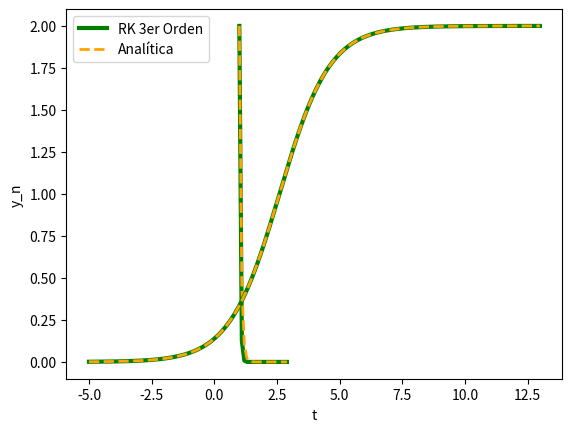

Write Python code to recreate this figure.
# -*- coding: utf-8 -*-
"""MN_Runge-Kutta_3erOrden_cA_v3.ipynb

Automatically generated by Colab.

Original file is located at
    https://colab.research.google.com/<link-removed>

# <h1 align="center"> Runge kutta Explícito </h1>
#  <h1 align="center"> de tercer orden </h1>

## Dada la EDO con condiciones de Cauchy  
\begin{align*}
y' &= f(t, y) \\
y(t_0) &= y_0
\end{align*}
## La solución numérica de y(t) se calcula mediante
\begin{align*}
k1 &= f(t_{i-1}, y_{i-1}) \\
k2 &= f(t_{i-1} + h, y_{i-1} + h*k1) \\
k3 &= f\left(t_{i-1} + \frac{h}{2}, y_{i-1} + \frac{h}{2}*\frac{k1 + k2}{2}\right) \\
y_i &= y_{i-1} + \frac{h}{6}(k1 + k2 + 4*k3) \\
\end{align*}
## con *h* el tamaño de paso, e $i = 1,2, … , n$


----
Referencias:
* Corless & Fillion (2013). A Graduate Introduction to Numerical Methods, Springer. pág. 617

---

[redacted]

Editado: 29 Aug 24   v3

### Caso 1) Solución númerica de la EDO

\begin{equation}
\frac{dy}{dt} = -cy
\end{equation}
### Dado que f(t,y) = -cy, este RK toma la forma
\begin{align*}
k1 &= -c*y_{i-1} \\
k2 &= -c(y_{i-1} + h*k1) \\
k3 &= -c\left(y_{i-1} + h*\frac{k1 + k2}{4}\right) \\
y_i &= y_{i-1} + \frac{h}{6}(k1 + k2 + 4*k3) \\
\end{align*}
"""

import numpy as np
import matplotlib.pyplot as plt

t0 = 1
tf = 3
y0 = 2
c = 15
h = 0.1
t = np.arange(t0, tf, h)

y = np.zeros(len(t))
y[0] = y0

# Método númerico Runge-Kutta
for i in range(len(t) - 1):
    k1 = -c*y[i]
    k2 = -c*(y[i] + h*k1)
    k3 = -c*(y[i] + h*(k1 + k2)/4)
    y[i+1] = y[i] + h*(k1 + k2 + 4*k3)/6

# Solución analítica
solExac = y0*np.exp(c*t0)*np.exp(-c*t)


# Gráficas
plt.plot(t, y, 'green', linestyle="-", linewidth=3 )
plt.plot(t, solExac, 'orange', linestyle="--", linewidth=2)
plt.xlabel('t')
plt.ylabel('y_n')
plt.legend(['RK 3er Orden', 'Analítica'] )
plt.show()

"""### Caso 2) Solución númerica de la EDO Logistica

In1838,Pierre-Francois
Verhulst argued that the growth rate should depend on the population
level, which implicitly as sumes dependence on resource.If the population is low the rate of growth is positive and if it is high the rate is
negative.Verhulst proposed the differential equation, which he termed
the logistic equation,

\begin{align*}
\frac{dy}{dt} &= ry\left(1 - \frac{y}{K}\right) \\
y(t_0) &= y_0
\end{align*}

donde $K > 0$ es "carrying capacity" y $r > 0$ "growth rate", ambas constantes. <br>
La solución analítica de esta EDO es
\begin{equation*}
y(t) = \frac{K*y_0}{y_0 + (K - y_0)*e^{r(t_0 - t)}}
\end{equation*}
### Entonces, para la sustitución numérica
\begin{align*}
f(t,y) &= ry\left(1 - \frac{y}{K}\right),\\
t0 &= t_0 \hspace{.7cm} \\
y0 &= y_0
\end{align*}
 por lo tanto en este caso el método RK toma la forma
\begin{align*}
k1 &= r*y_{i-1}\left(1 - \frac{y_{i-1}}{k}\right) \\
k2 &= r*[y_{i-1} + h*k1]*\left(1 - \frac{y_{i-1} + h*k1}{k}\right) \\
k3 &= r*\left(y_{i-1} + h*\frac{k1 + k2}{4}\right)*\left(1 - \frac{1}{K}\left[y_{i-1} + h*\frac{k1 + k2}{4}\right]\right)  \\
y_i &= y_{i-1} + \frac{h}{6}(k1 + k2 + 4*k3) \\
\end{align*}

---

Referencias:

* Mathematical Modeling the Life Sciences Numeric Python y Matlab  2023 Cogan
 pág. 53.  Texto histórico
* Mathematical Analysis of Infectious Diseases 2022 ed  Agarwal Nieto pág. 5 solución analítica logística
* Solving Ordinary Differential Equations in Python  2024 Sundnes pag 9
"""

import numpy as np
import matplotlib.pyplot as plt

K=2
r=1
t0 = -5
tf = 13
y0 = 0.001
h = 0.01
t = np.arange(t0, tf, h)

y = np.zeros(len(t))
y[0] = y0

# Método númerico Runge-Kutta
for i in range(len(t) - 1):
    k1 = r*y[i]*(1 - y[i]/K)
    k2 = r*(y[i] + h*k1)*(1 - (y[i] + h*k1)/K)
    k3 = r*(y[i] + h*(k1 + k2)/4)*(1 - (y[i] + h*(k1 + k2)/4)/K)
    y[i+1] = y[i] + h*(k1 + k2 + 4*k3)/6

# Solución analítica
solExac = K*y0/(y0 + (K - y0)*np.exp(r*(t0 - t)))


# Gráficas
plt.plot(t, y, 'green', linestyle="-", linewidth=3 )
plt.plot(t, solExac, 'orange', linestyle="--", linewidth=2)
plt.xlabel('t')
plt.ylabel('y_n')
plt.legend(['RK 3er Orden', 'Analítica'] )
plt.show()

"""## Actividad:
Prueba el método RK de la logística con los siguientes valores

* K=2 r=1 t0 = -5 tf = 13 y0 = 0.001 h = 0.01
* K=1 r=1 t0 = -1 tf = 4 y0 = 0.1  h = 0.1
* K=2 r=3 t0 = -1 tf = 4 y0 = 0.1  h = 0.1
* K=1 r=1 t0 = 1 tf = 2 y0 = -0.5 h = 0.01
* K=1 r=1 t0 = 1 tf = 3 y0 = -0.5 h = 0.01
* K=1 r=2 t0 = -4 tf = 3 y0 = 4  h = 0.1

Explica que conducta observas según los cambios en los parámetros
y si falla el calculo da una posible explicación.
"""